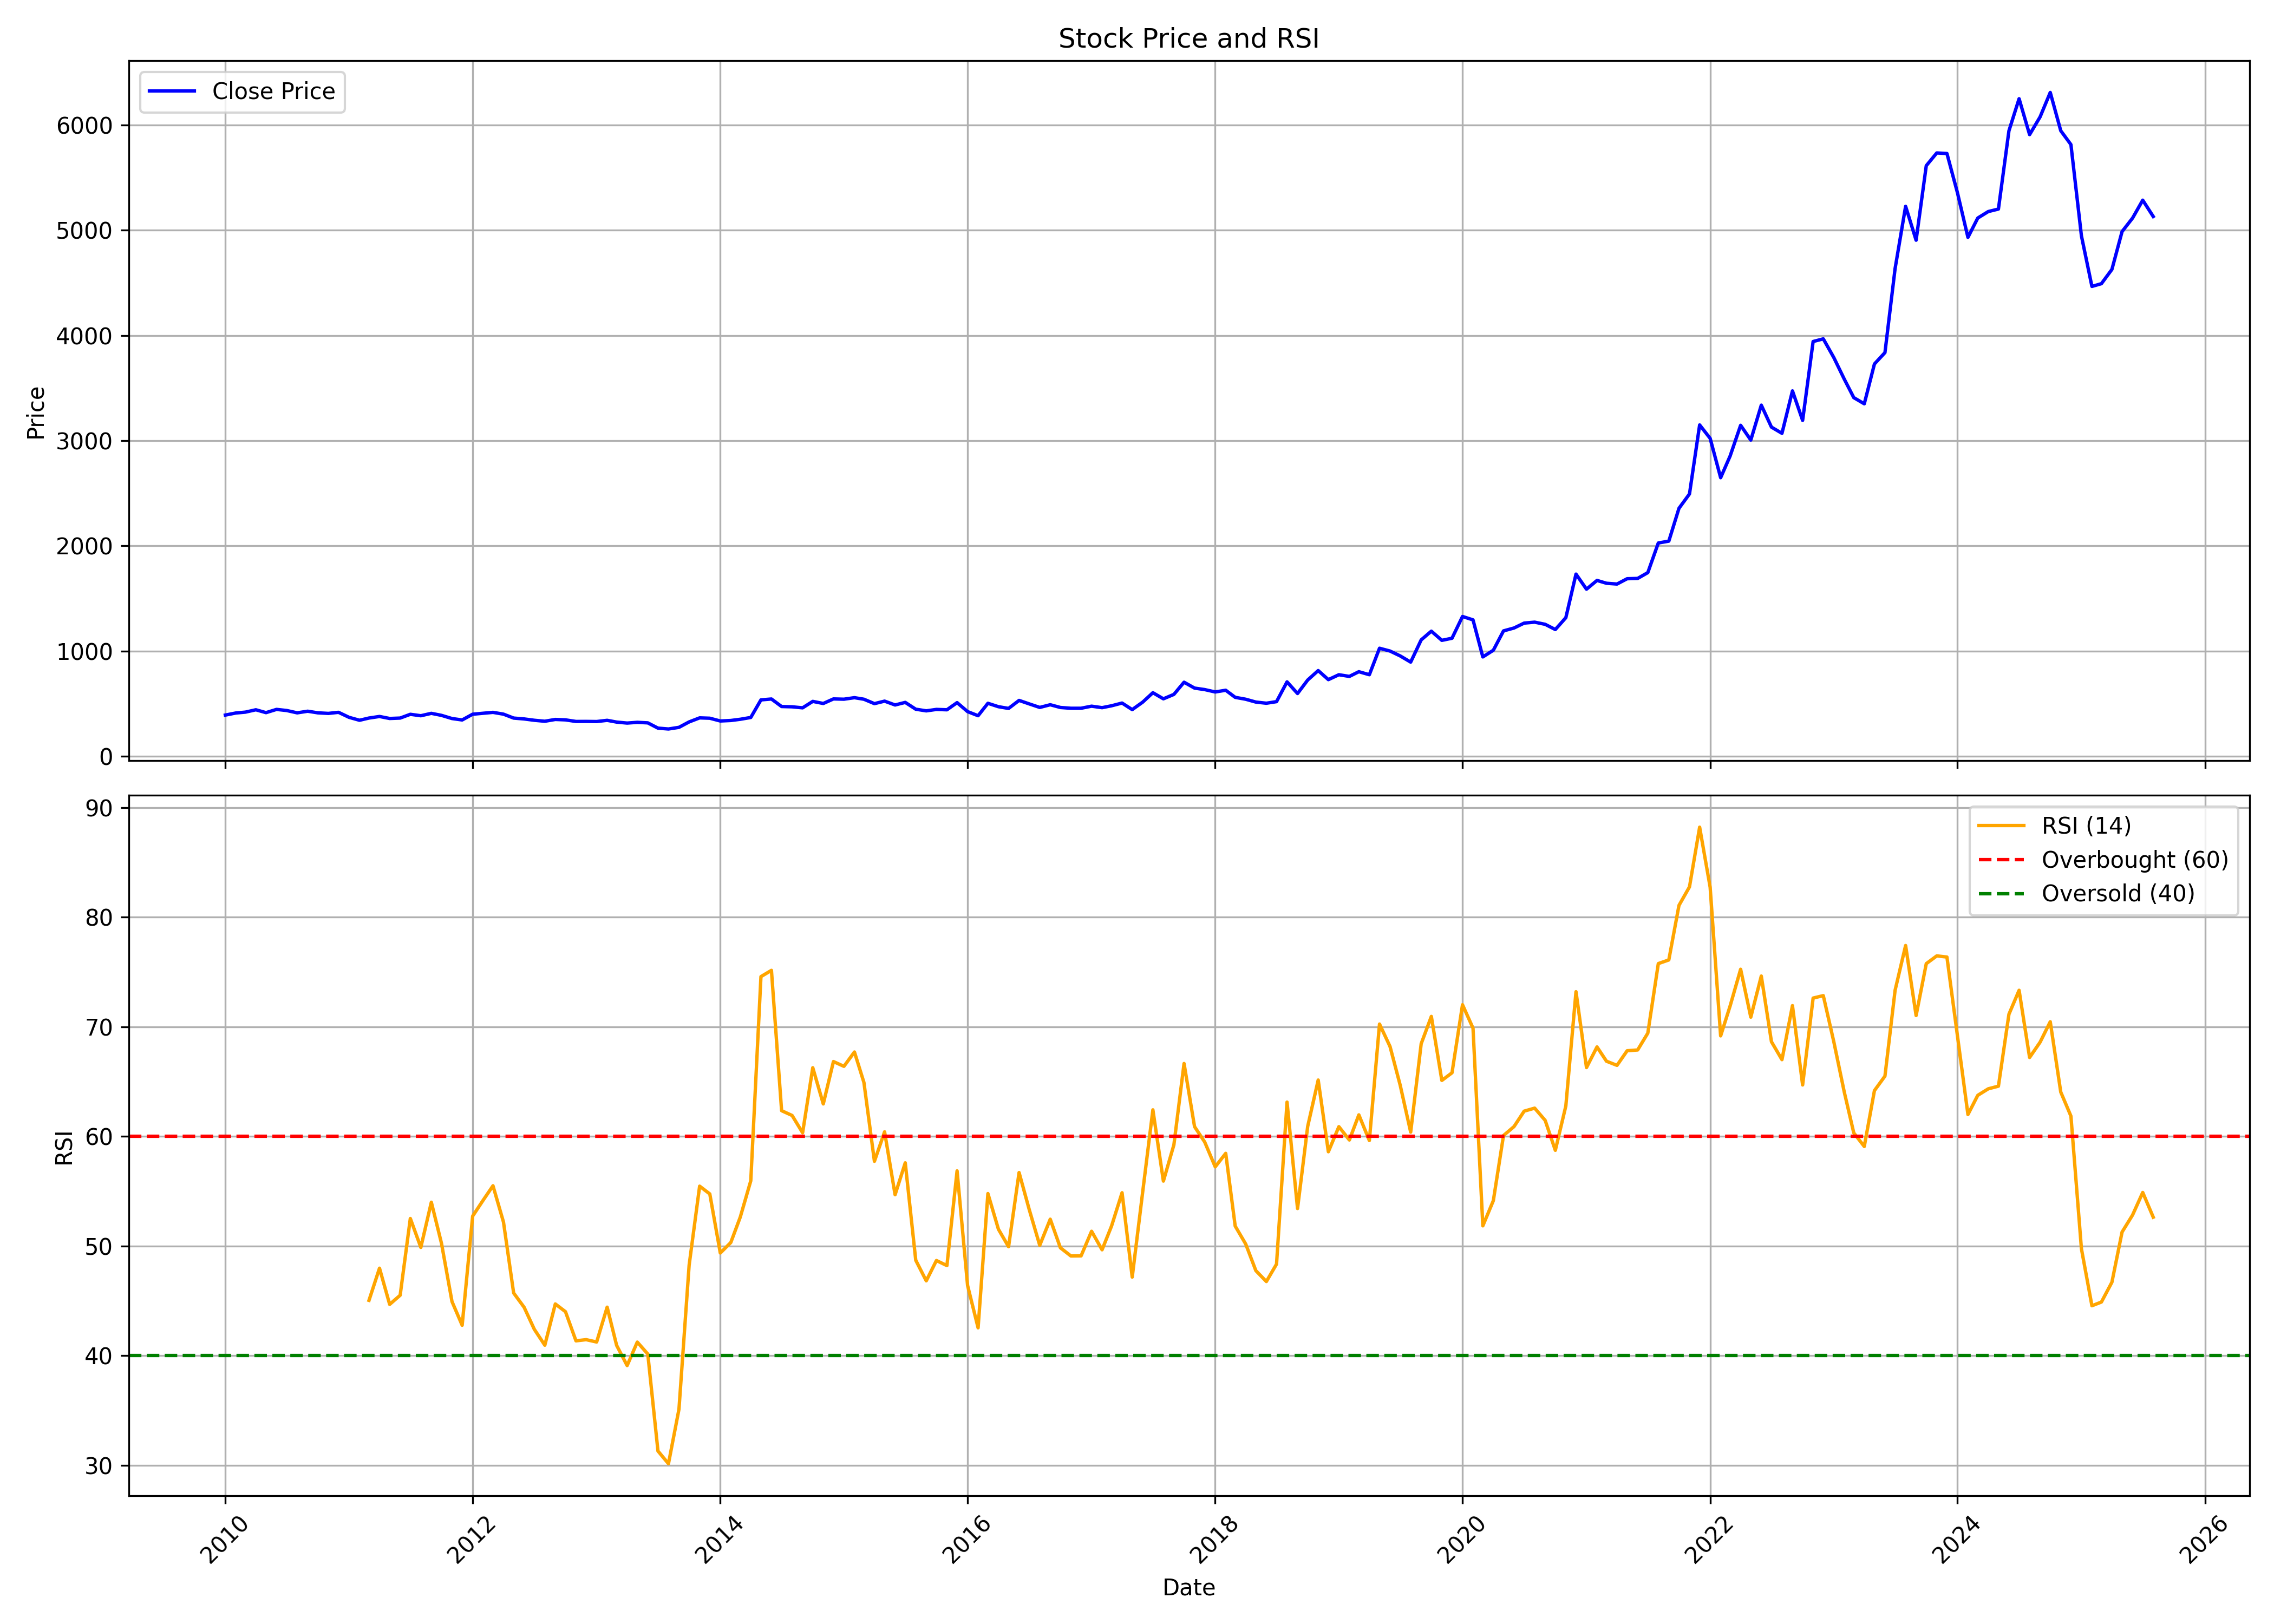

Source data for this figure (header and first rows):
, date, symbol, open, high, low, close, volume, rsi
0, 2010-01-01, ESABINDIA, 387.1, 414.6, 385.8, 392.3, 100575, 
1, 2010-02-01, ESABINDIA, 405.3, 471.2, 384.4, 412, 693458, 
2, 2010-03-01, ESABINDIA, 412, 446.7, 410.4, 420.1, 142215, 
3, 2010-04-01, ESABINDIA, 421.6, 481.6, 421.3, 442.6, 170277, 
4, 2010-05-01, ESABINDIA, 450.3, 461.2, 408.4, 415.3, 60991, 
5, 2010-06-01, ESABINDIA, 435.1, 502.6, 412, 446.1, 91215, 
6, 2010-07-01, ESABINDIA, 454.6, 474.6, 425.1, 435.6, 264172, 
7, 2010-08-01, ESABINDIA, 439.9, 439.9, 410.3, 413.4, 77129, 
8, 2010-09-01, ESABINDIA, 414, 436.1, 408.4, 428.8, 56051, 
9, 2010-10-01, ESABINDIA, 428.8, 448.7, 402.9, 413.5, 69287, 
10, 2010-11-01, ESABINDIA, 414, 443.6, 385.4, 408.1, 55296, 
11, 2010-12-01, ESABINDIA, 395.5, 432.4, 388.1, 418.4, 44863, 
12, 2011-01-01, ESABINDIA, 428.8, 440.6, 369.6, 370.9, 48221, 
13, 2011-02-01, ESABINDIA, 386.6, 397.1, 321.1, 342.9, 38349, 
14, 2011-03-01, ESABINDIA, 347.4, 424.9, 308.9, 364.1, 33423, 45.04
15, 2011-04-01, ESABINDIA, 361.1, 436.2, 361.1, 379, 91483, 47.98
16, 2011-05-01, ESABINDIA, 379.8, 384.3, 352.7, 359.8, 91660, 44.67
17, 2011-06-01, ESABINDIA, 366.2, 394.8, 347.1, 363.8, 71881, 45.51
18, 2011-07-01, ESABINDIA, 361, 440.7, 361, 399.7, 803841, 52.51
19, 2011-08-01, ESABINDIA, 412.1, 421.3, 361.2, 386, 138163, 49.87
20, 2011-09-01, ESABINDIA, 386, 457.7, 380.2, 408.7, 1173011, 54
21, 2011-10-01, ESABINDIA, 405.9, 434.5, 382.7, 389.5, 247989, 50.24
22, 2011-11-01, ESABINDIA, 393.4, 402.8, 357.9, 359.2, 125103, 44.93
23, 2011-12-01, ESABINDIA, 357.3, 377.3, 326.2, 345.8, 133997, 42.77
24, 2012-01-01, ESABINDIA, 360.2, 408.5, 349.4, 400.4, 206668, 52.73
25, 2012-02-01, ESABINDIA, 395.2, 416.7, 394.3, 409.7, 398317, 54.18
26, 2012-03-01, ESABINDIA, 409.3, 420.5, 405.9, 418, 865410, 55.5
27, 2012-04-01, ESABINDIA, 421.3, 454.3, 377, 401, 86071, 52.18
28, 2012-05-01, ESABINDIA, 402, 409.6, 357.2, 363.6, 37754, 45.71
29, 2012-06-01, ESABINDIA, 371, 371, 348.7, 355.4, 14434, 44.4
30, 2012-07-01, ESABINDIA, 355.6, 376.3, 341.7, 342.8, 23379, 42.4
31, 2012-08-01, ESABINDIA, 341.7, 361.4, 332.4, 333.6, 37128, 40.95
32, 2012-09-01, ESABINDIA, 345.6, 384.7, 333.2, 350.6, 55069, 44.71
33, 2012-10-01, ESABINDIA, 354.1, 366.3, 341.7, 346.6, 29812, 44.01
34, 2012-11-01, ESABINDIA, 354, 354, 327.5, 331.6, 31597, 41.35
35, 2012-12-01, ESABINDIA, 338.6, 342.4, 273.7, 332, 38610, 41.45
36, 2013-01-01, ESABINDIA, 332.4, 355.6, 325.5, 330.9, 31402, 41.24
37, 2013-02-01, ESABINDIA, 332.4, 347.9, 328.6, 342.4, 56123, 44.42
38, 2013-03-01, ESABINDIA, 343.2, 395.7, 312.3, 325.6, 23158, 40.93
39, 2013-04-01, ESABINDIA, 326.2, 332.4, 305.4, 316.2, 31422, 39.09
40, 2013-05-01, ESABINDIA, 322, 388.3, 315.8, 323.3, 56311, 41.23
41, 2013-06-01, ESABINDIA, 331.1, 370, 300.7, 318.2, 39423, 40.14
42, 2013-07-01, ESABINDIA, 315.1, 325.1, 262.9, 268.1, 25408, 31.29
43, 2013-08-01, ESABINDIA, 269.7, 290.2, 244.1, 260, 22394, 30.13
44, 2013-09-01, ESABINDIA, 252.7, 291.1, 249.1, 275.6, 18973, 35.11
45, 2013-10-01, ESABINDIA, 271.6, 362.1, 270, 327.2, 442761, 48.24
46, 2013-11-01, ESABINDIA, 334.5, 385, 323.6, 365.6, 189373, 55.46
47, 2013-12-01, ESABINDIA, 362.1, 377.8, 331, 362.3, 116913, 54.75
48, 2014-01-01, ESABINDIA, 354.5, 378.7, 324.6, 336, 30017, 49.36
49, 2014-02-01, ESABINDIA, 353.5, 389.6, 325.9, 340.8, 285083, 50.32
50, 2014-03-01, ESABINDIA, 337.4, 367.3, 337.4, 352.3, 55867, 52.64
51, 2014-04-01, ESABINDIA, 355.9, 399.9, 348, 369.5, 165872, 55.95
52, 2014-05-01, ESABINDIA, 370.2, 544.2, 359.2, 536.5, 255708, 74.58
53, 2014-06-01, ESABINDIA, 542, 591.7, 506.2, 545, 237131, 75.16
54, 2014-07-01, ESABINDIA, 532.5, 564.1, 455.2, 473.4, 30593, 62.35
55, 2014-08-01, ESABINDIA, 473.3, 487.5, 418.1, 470.7, 23949, 61.91
56, 2014-09-01, ESABINDIA, 473.3, 563.3, 445.7, 461.1, 44244, 60.33
57, 2014-10-01, ESABINDIA, 473.3, 598, 446.5, 522.3, 113770, 66.27
58, 2014-11-01, ESABINDIA, 522.3, 544.3, 473.3, 502.4, 67990, 62.97
59, 2014-12-01, ESABINDIA, 497.8, 552.2, 476.1, 545.6, 42348, 66.83
... 128 more rows
